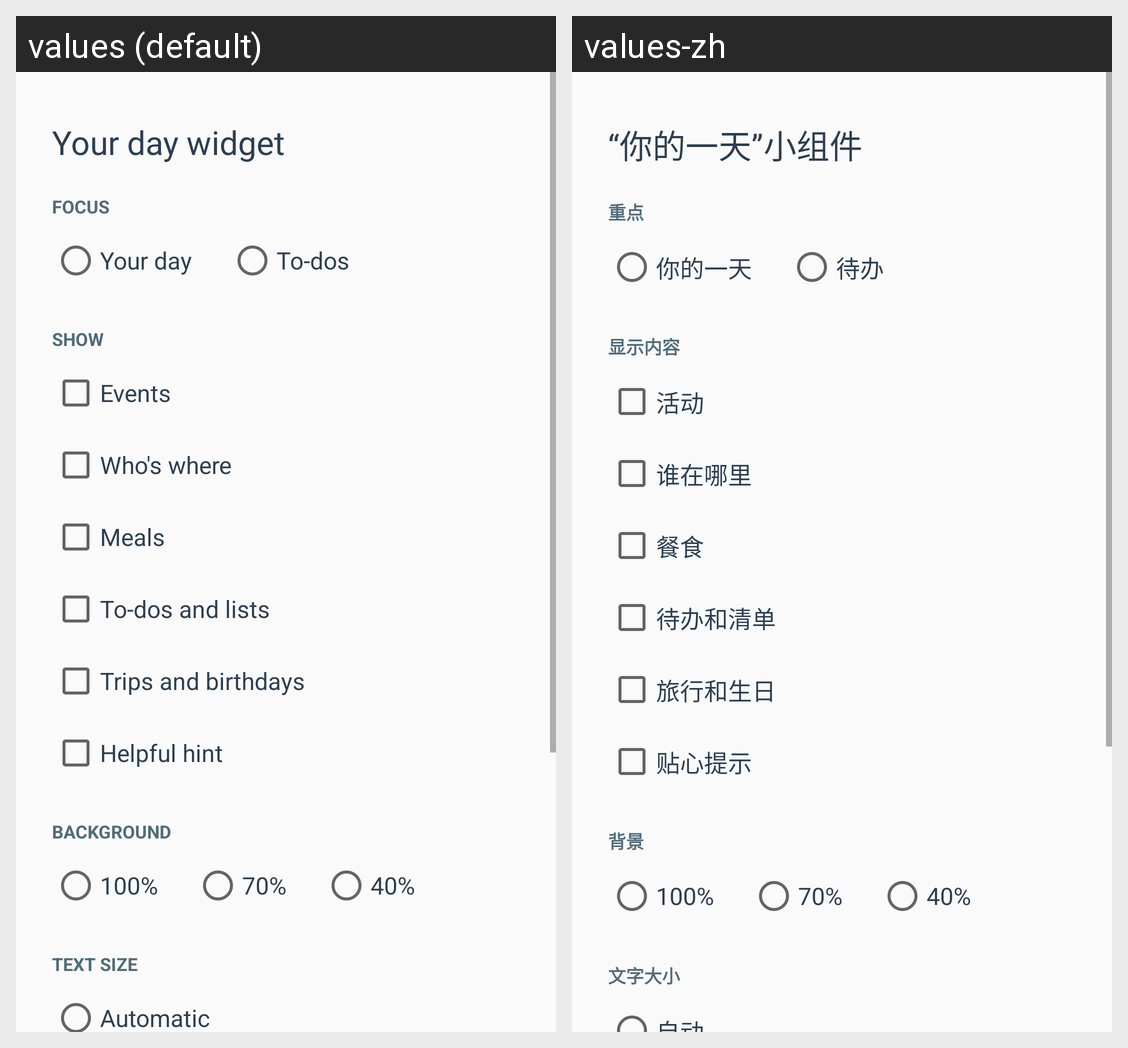

Strings drawn on this Android screen and how each of the app's shown locales translates them:
Android screen res/layout/widget_config_activity.xml rendered under 2 locales, left to right: values (default), values-zh. Device: Nexus 5 (rendered at 1080×1920; each locale shown at half size, 540×960, under a caption strip naming it); theme AppTheme.
Strings drawn on this screen, with the default value and each locale's value (text and hints the layout hard-codes, and strings that could not be matched under every locale, appear in the picture but are not listed):

widget_config_title
  values: Your day widget
  values-zh: “你的一天”小组件

widget_config_focus
  values: Focus
  values-zh: 重点

widget_config_focus_day
  values: Your day
  values-zh: 你的一天

widget_config_focus_todos
  values: To-dos
  values-zh: 待办

widget_config_show
  values: Show
  values-zh: 显示内容

widget_config_events
  values: Events
  values-zh: 活动

widget_config_whos_where
  values: Who's where
  values-zh: 谁在哪里

widget_config_meals
  values: Meals
  values-zh: 餐食

widget_config_due
  values: To-dos and lists
  values-zh: 待办和清单

widget_config_coming_up
  values: Trips and birthdays
  values-zh: 旅行和生日

widget_config_hint
  values: Helpful hint
  values-zh: 贴心提示

widget_config_background
  values: Background
  values-zh: 背景

widget_config_opacity_100
  values: 100%
  values-zh: 100%  [not translated; the default value is used]

widget_config_opacity_70
  values: 70%
  values-zh: 70%  [not translated; the default value is used]

widget_config_opacity_40
  values: 40%
  values-zh: 40%  [not translated; the default value is used]

widget_config_text_size
  values: Text size
  values-zh: 文字大小
